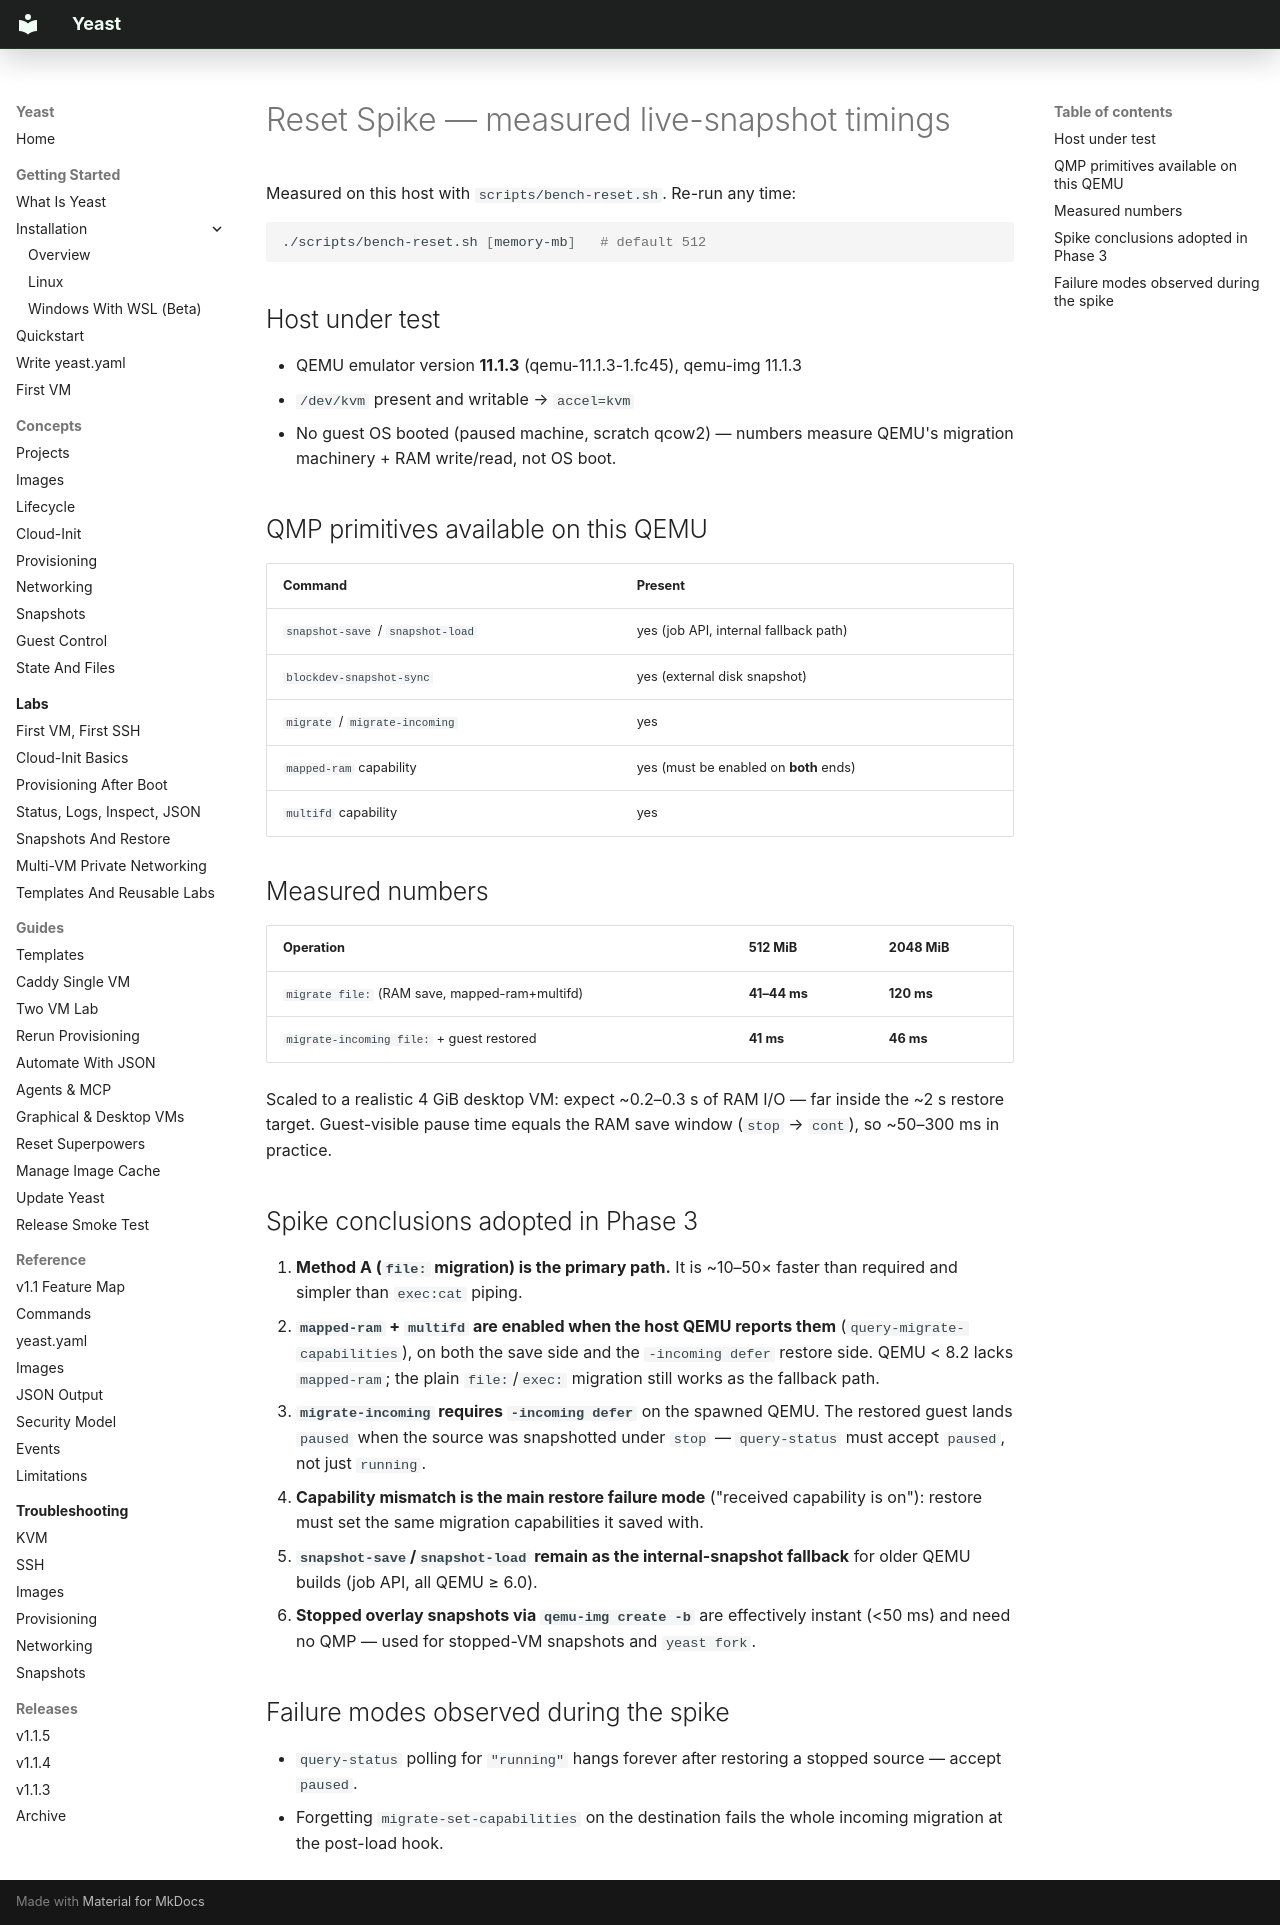

repository: Twarga/yeast · page: design/reset-spike/index.html · generator: mkdocs

# Reset Spike — measured live-snapshot timings

Measured on this host with `scripts/bench-reset.sh`. Re-run any time:

```sh
./scripts/bench-reset.sh [memory-mb]   # default 512
```

## Host under test

- QEMU emulator version **11.1.3** (qemu-11.1.3-1.fc45), qemu-img 11.1.3
- `/dev/kvm` present and writable → `accel=kvm`
- No guest OS booted (paused machine, scratch qcow2) — numbers measure QEMU's
  migration machinery + RAM write/read, not OS boot.

## QMP primitives available on this QEMU

| Command | Present |
|---|---|
| `snapshot-save` / `snapshot-load` | yes (job API, internal fallback path) |
| `blockdev-snapshot-sync` | yes (external disk snapshot) |
| `migrate` / `migrate-incoming` | yes |
| `mapped-ram` capability | yes (must be enabled on **both** ends) |
| `multifd` capability | yes |

## Measured numbers

| Operation | 512 MiB | 2048 MiB |
|---|---|---|
| `migrate file:` (RAM save, mapped-ram+multifd) | **41–44 ms** | **120 ms** |
| `migrate-incoming file:` + guest restored | **41 ms** | **46 ms** |

Scaled to a realistic 4 GiB desktop VM: expect ~0.2–0.3 s of RAM I/O — far
inside the ~2 s restore target. Guest-visible pause time equals the RAM save
window (`stop` → `cont`), so ~50–300 ms in practice.

## Spike conclusions adopted in Phase 3

1. **Method A (`file:` migration) is the primary path.** It is ~10–50× faster
   than required and simpler than `exec:cat` piping.
2. **`mapped-ram` + `multifd` are enabled when the host QEMU reports them**
   (`query-migrate-capabilities`), on both the save side and the
   `-incoming defer` restore side. QEMU < 8.2 lacks `mapped-ram`; the
   plain `file:`/`exec:` migration still works as the fallback path.
3. **`migrate-incoming` requires `-incoming defer`** on the spawned QEMU.
   The restored guest lands `paused` when the source was snapshotted under
   `stop` — `query-status` must accept `paused`, not just `running`.
4. **Capability mismatch is the main restore failure mode** ("received
   capability is on"): restore must set the same migration capabilities it
   saved with.
5. **`snapshot-save`/`snapshot-load` remain as the internal-snapshot
   fallback** for older QEMU builds (job API, all QEMU ≥ 6.0).
6. **Stopped overlay snapshots via `qemu-img create -b`** are effectively
   instant (<50 ms) and need no QMP — used for stopped-VM snapshots and
   `yeast fork`.

## Failure modes observed during the spike

- `query-status` polling for `"running"` hangs forever after restoring a
  stopped source — accept `paused`.
- Forgetting `migrate-set-capabilities` on the destination fails the whole
  incoming migration at the post-load hook.
